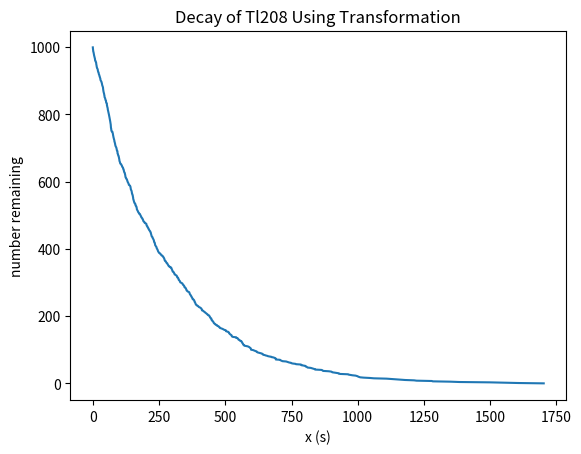

This chart was generated by the following Python code:
# HW 3 Q 4
# Newman Excercise 10.4, P 460
# Radioactive decay again

import numpy as np
import matplotlib.pyplot as plt

tau = 3.053 * 60
mu = np.log(2)/tau

def transform(_z):
    '''
    input: a random number from [0, 1)
    output: a number from nonuniform distribution
    '''
    return -1 / mu * np.log(1 - _z)

N = 1000
randoms = np.random.rand(N)
transform_vec = np.vectorize(transform)
# chosen decay time
ts = transform_vec(randoms)
ts_sorted = np.sort(ts)
numbers = np.flip(np.array(range(1000)))
plt.plot(ts_sorted, numbers)
plt.title("Decay of Tl208 Using Transformation")
plt.xlabel("x (s)")
plt.ylabel("number remaining")
plt.savefig("decay-transform.png")